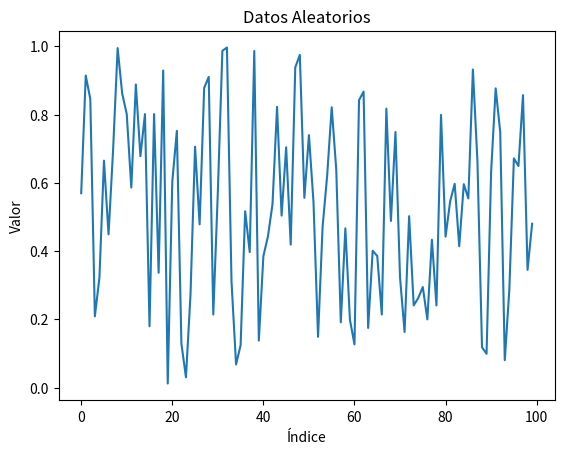

The matplotlib source for this figure:
import numpy as np
import matplotlib.pyplot as plt

# Generar un array con 100 datos aleatorios
datos_aleatorios = np.random.rand(100)

# Crear una lista de índices para el eje x
indices = np.arange(100)

# Graficar los datos
plt.plot(indices, datos_aleatorios)
plt.xlabel('Índice')
plt.ylabel('Valor')
plt.title('Datos Aleatorios')
plt.show()